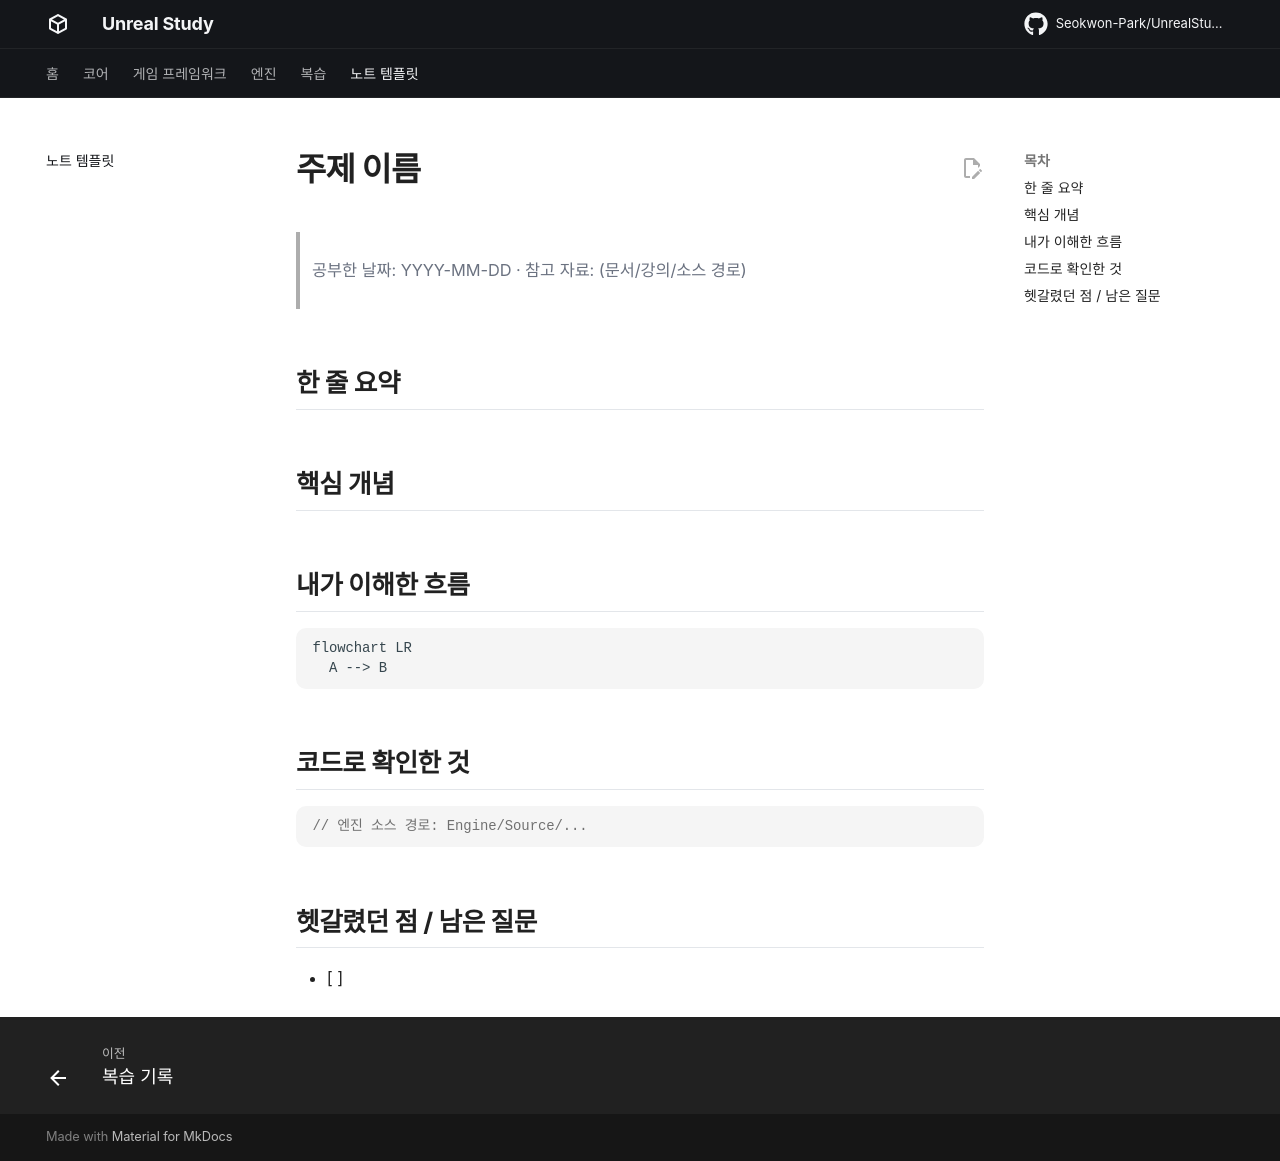

repository: Seokwon-Park/UnrealStudy · page: template/index.html · generator: mkdocs

# 주제 이름

> 공부한 날짜: YYYY-MM-DD · 참고 자료: (문서/강의/소스 경로)

## 한 줄 요약

## 핵심 개념

## 내가 이해한 흐름

```mermaid
flowchart LR
  A --> B
```

## 코드로 확인한 것

```cpp
// 엔진 소스 경로: Engine/Source/...
```

## 헷갈렸던 점 / 남은 질문

- [ ]
